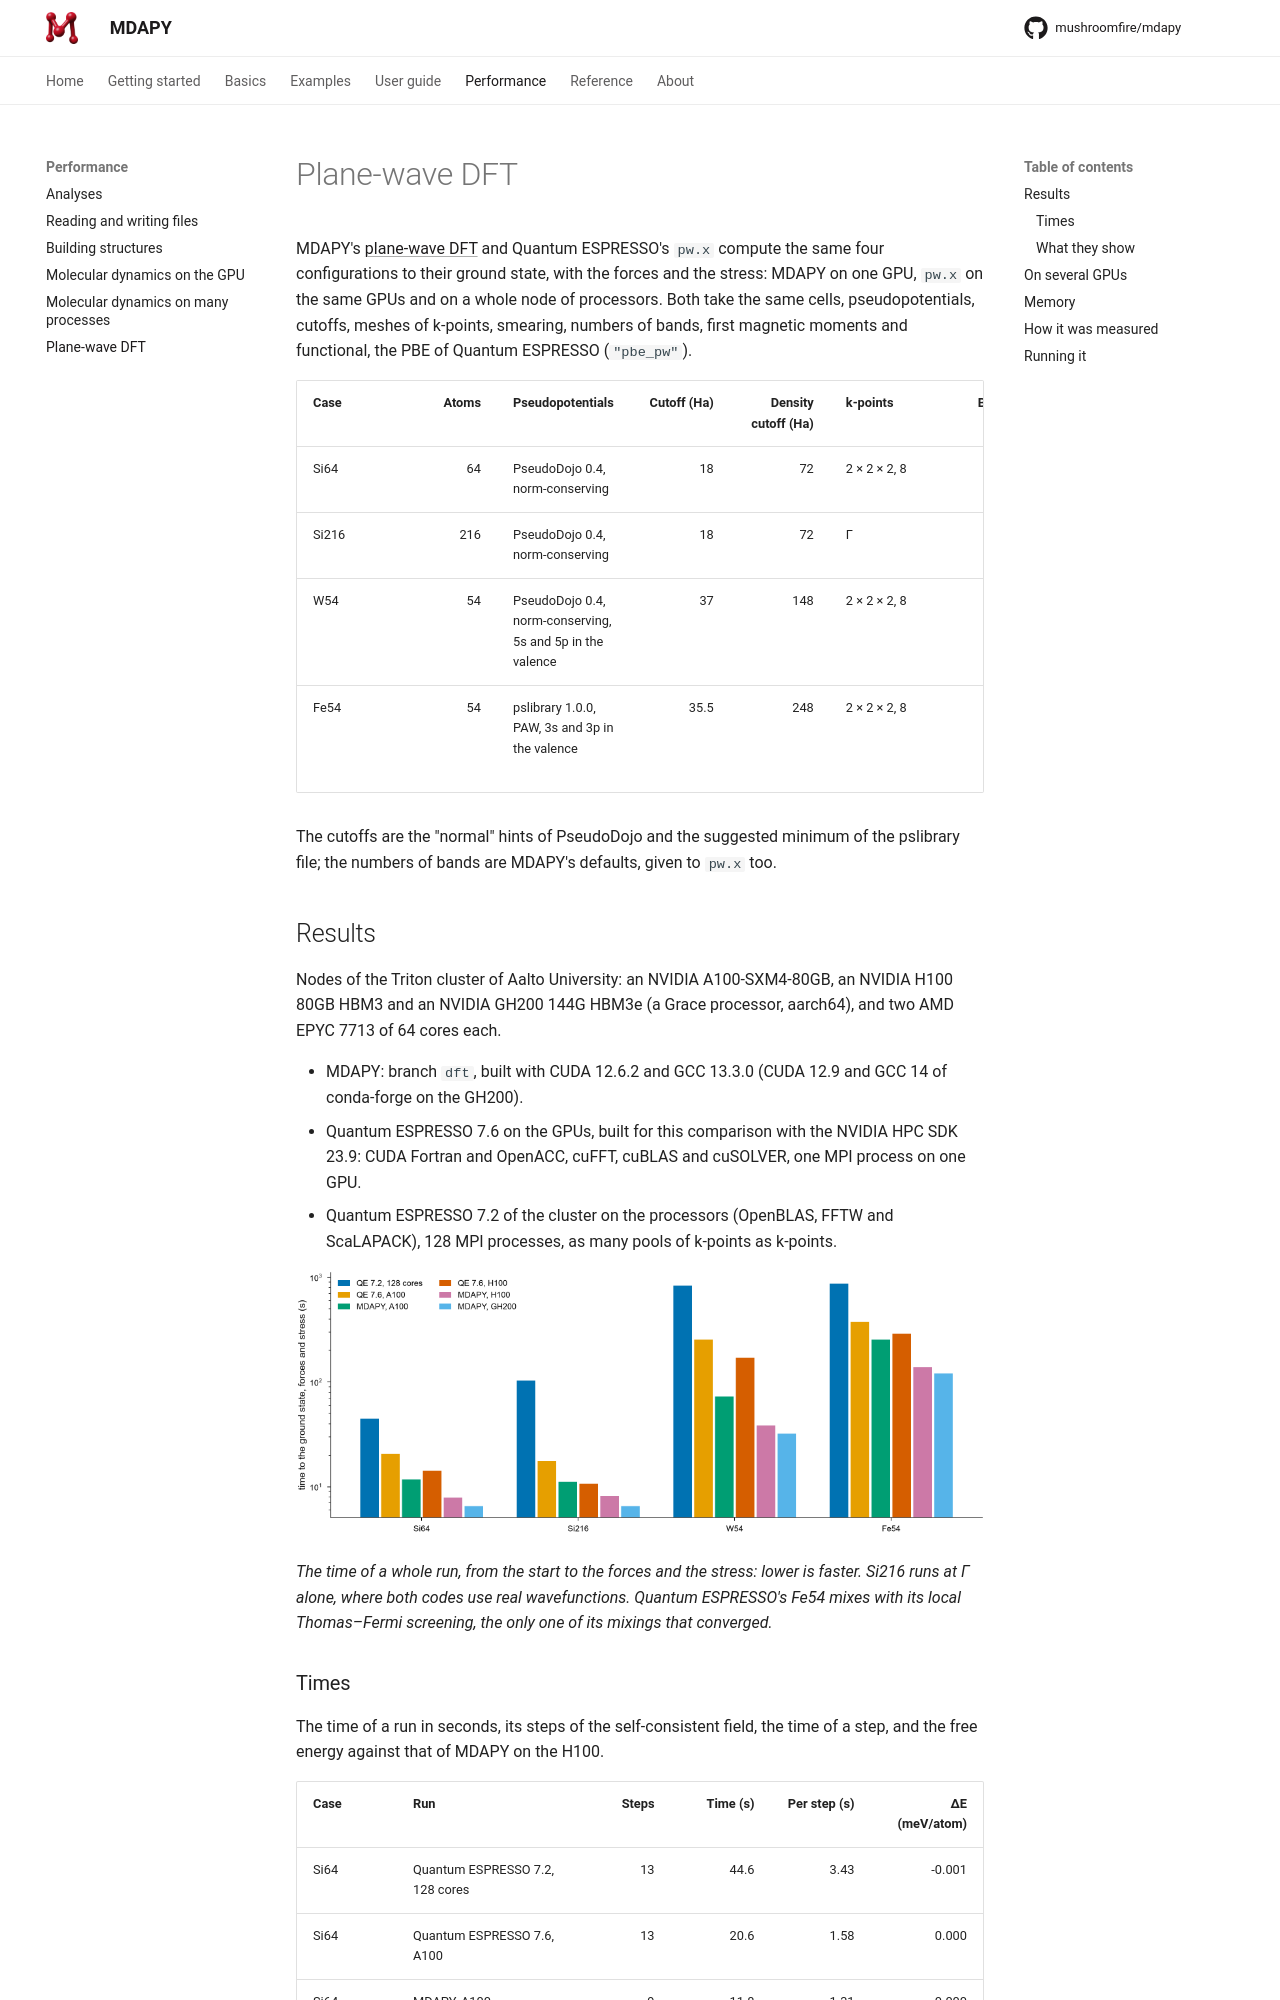

repository: mushroomfire/mdapy · page: dev/performance/dft/index.html · generator: mkdocs

# Plane-wave DFT

MDAPY's [plane-wave DFT](../user-guide/potentials/dft.md) and Quantum ESPRESSO's
`pw.x` compute the same four configurations to their ground state, with the forces and
the stress: MDAPY on one GPU, `pw.x` on the same GPUs and on a whole node of processors.
Both take the same cells, pseudopotentials, cutoffs, meshes of k-points, smearing,
numbers of bands, first magnetic moments and functional, the PBE of Quantum ESPRESSO
(`"pbe_pw"`).

| Case | Atoms | Pseudopotentials | Cutoff (Ha) | Density cutoff (Ha) | k-points | Bands | Smearing, spin |
|---|---:|---|---:|---:|---|---:|---|
| Si64 | 64 | PseudoDojo 0.4, norm-conserving | 18 | 72 | 2 × 2 × 2, 8 | 141 | none |
| Si216 | 216 | PseudoDojo 0.4, norm-conserving | 18 | 72 | Γ | 476 | none |
| W54 | 54 | PseudoDojo 0.4, norm-conserving, 5s and 5p in the valence | 37 | 148 | 2 × 2 × 2, 8 | 454 | Marzari–Vanderbilt, 0.01 Ha |
| Fe54 | 54 | pslibrary 1.0.0, PAW, 3s and 3p in the valence | 35.5 | 248 | 2 × 2 × 2, 8 | 519 | Gaussian, 0.01 Ha; 2.5 μB per atom |

The cutoffs are the "normal" hints of PseudoDojo and the suggested minimum of the
pslibrary file; the numbers of bands are MDAPY's defaults, given to `pw.x` too.

## Results

Nodes of the Triton cluster of Aalto University: an NVIDIA A100-SXM4-80GB, an NVIDIA H100
80GB HBM3 and an NVIDIA GH200 144G HBM3e (a Grace processor, aarch64), and two AMD EPYC
7713 of 64 cores each.

- MDAPY: branch `dft`, built with CUDA 12.6.2 and GCC 13.3.0 (CUDA 12.9 and GCC 14 of
  conda-forge on the GH200).
- Quantum ESPRESSO 7.6 on the GPUs, built for this comparison with the NVIDIA HPC SDK
  23.9: CUDA Fortran and OpenACC, cuFFT, cuBLAS and cuSOLVER, one MPI process on one GPU.
- Quantum ESPRESSO 7.2 of the cluster on the processors (OpenBLAS, FFTW and ScaLAPACK),
  128 MPI processes, as many pools of k-points as k-points.

![The time of MDAPY and Quantum ESPRESSO to the ground state, the forces and the stress of the four cases](images/dft.png)

*The time of a whole run, from the start to the forces and the stress: lower is faster.
Si216 runs at Γ alone, where both codes use real wavefunctions. Quantum ESPRESSO's
Fe54 mixes with its local Thomas–Fermi screening, the only one of its mixings that
converged.*
